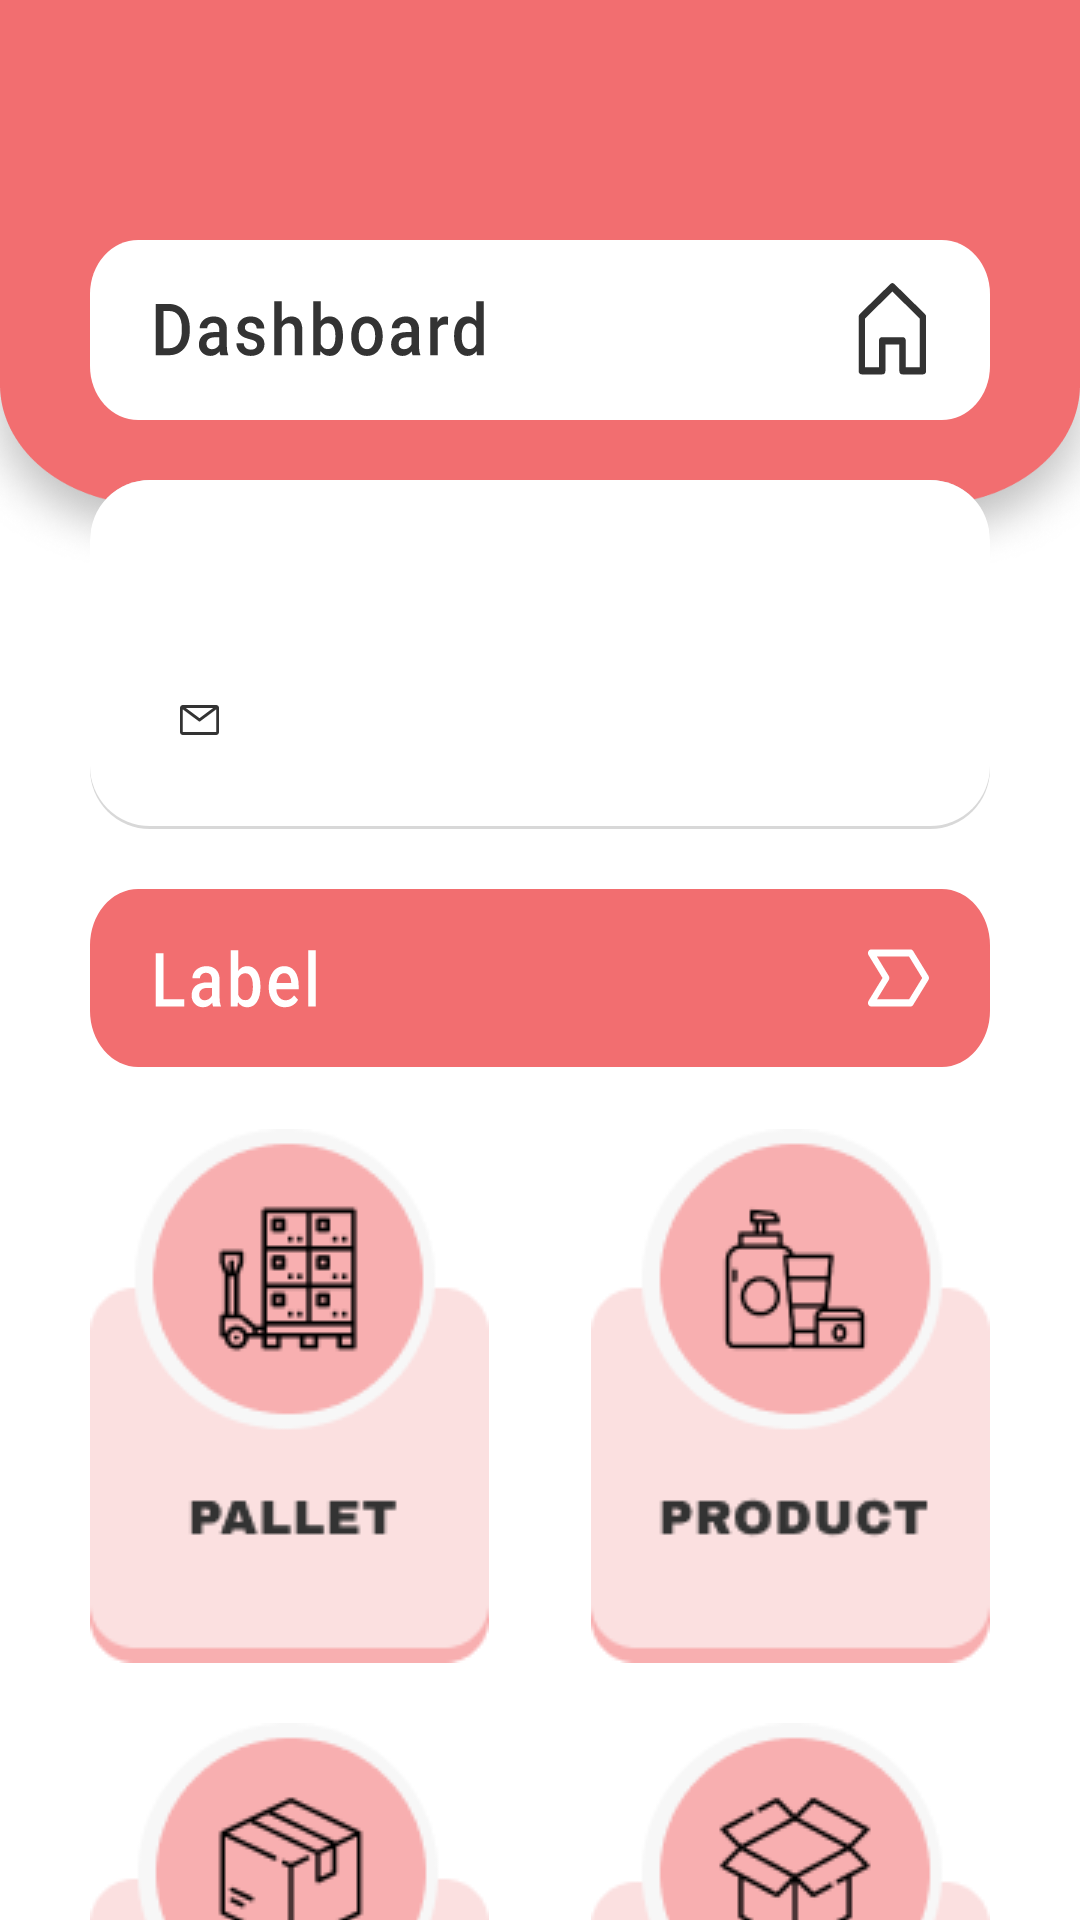

Layout XML and referenced resources for this Android screen:
<!-- AndroidManifest.xml: application theme Theme.SJPQRCode -->
<!-- res/layout/activity_menu.xml -->
<?xml version="1.0" encoding="utf-8"?>
<androidx.core.widget.NestedScrollView
    xmlns:android="http://schemas.android.com/apk/res/android"
    xmlns:app="http://schemas.android.com/apk/res-auto"
    xmlns:tools="http://schemas.android.com/tools"
    android:layout_width="match_parent"
    android:layout_height="match_parent"
    android:background="@drawable/bg_dashboard"
    tools:context=".MainActivity">
    <androidx.constraintlayout.widget.ConstraintLayout
        android:padding="30dp"
        android:layout_width="match_parent"
        android:layout_height="match_parent">

    <ImageView
        android:id="@+id/info_dashboard"
        android:layout_width="match_parent"
        android:layout_height="60dp"
        android:layout_centerHorizontal="true"
        android:background="@drawable/info_dashboard"
        app:layout_constraintTop_toTopOf="parent"
        tools:layout_editor_absoluteX="40dp"
        android:layout_marginTop="50dp"/>

    <RelativeLayout
        android:id="@+id/card_welcome"
        android:layout_width="match_parent"
        android:layout_height="wrap_content"
        android:layout_centerHorizontal="true"
        android:background="@drawable/shape_white_shadow"
        android:orientation="vertical"
        android:padding="30dp"
        app:layout_constraintTop_toBottomOf="@+id/info_dashboard"
        tools:layout_editor_absoluteX="50dp"
        android:layout_marginTop="20dp">

        <TextView
            android:id="@+id/txt_name"
            android:layout_width="wrap_content"
            android:layout_height="wrap_content"
            android:textColor="@color/black"
            android:textSize="26dp"
            android:textStyle="bold" />


        <ImageView
            android:id="@+id/image_username"
            android:layout_width="wrap_content"
            android:layout_height="wrap_content"
            android:layout_below="@+id/txt_name"
            android:layout_marginTop="10dp"
            android:background="@drawable/icon_email"
            app:layout_constraintStart_toStartOf="parent" />

        <TextView
            android:id="@+id/txt_email"
            android:layout_width="wrap_content"
            android:layout_height="wrap_content"
            android:layout_below="@+id/txt_name"
            android:layout_marginStart="5dp"
            android:layout_marginTop="5dp"
            android:layout_toEndOf="@+id/image_username"
            android:textColor="@color/black"
            android:textSize="12dp" />

    </RelativeLayout>

    <ImageView
        android:id="@+id/info_label"
        android:layout_width="match_parent"
        android:layout_height="60dp"
        android:layout_centerHorizontal="true"
        android:background="@drawable/info_label"
        app:layout_constraintTop_toBottomOf="@+id/card_welcome"
        android:layout_marginTop="20dp"
        tools:layout_editor_absoluteX="40dp" />

    <ImageButton
        android:id="@+id/menu_palet"
        android:layout_width="wrap_content"
        android:layout_height="wrap_content"
        android:background="@drawable/label_pallet"
        app:layout_constraintTop_toBottomOf="@+id/info_label"
        android:layout_marginTop="20dp"
        tools:ignore="MissingConstraints" />

    <ImageButton
        android:id="@+id/menu_product"
        android:layout_width="wrap_content"
        android:layout_height="wrap_content"
        android:layout_marginTop="20dp"
        android:background="@drawable/label_product"
        app:layout_constraintEnd_toEndOf="parent"
        app:layout_constraintTop_toBottomOf="@+id/info_label"
        tools:ignore="MissingConstraints" />

    <ImageButton
        android:id="@+id/menu_carton"
        android:layout_width="wrap_content"
        android:layout_height="wrap_content"
        android:background="@drawable/label_master"
        android:layout_marginTop="20dp"
        app:layout_constraintTop_toBottomOf="@id/menu_palet"
        app:layout_constraintStart_toStartOf="parent"
        tools:ignore="MissingConstraints" />

    <ImageButton
        android:id="@+id/menu_inner"
        android:layout_width="wrap_content"
        android:layout_height="wrap_content"
        android:layout_marginTop="20dp"
        android:background="@drawable/label_inner"
        app:layout_constraintTop_toBottomOf="@id/menu_product"
        app:layout_constraintEnd_toEndOf="parent"
        tools:ignore="MissingConstraints" />

    </androidx.constraintlayout.widget.ConstraintLayout>
</androidx.core.widget.NestedScrollView>
<!-- resources referenced by this layout -->
<resources>
  <color name="black">#333333</color>
  <!-- drawable bg_dashboard: png bitmap (drawable-v24, 39762 bytes) -->
  <!-- drawable icon_email (drawable) -->
  <vector xmlns:android="http://schemas.android.com/apk/res/android"
      android:width="13dp"
      android:height="10dp"
      android:viewportWidth="13"
      android:viewportHeight="10">
    <path
        android:pathData="M12.071,0H0.929C0.682,0 0.446,0.105 0.272,0.293C0.098,0.48 0,0.735 0,1V9C0,9.265 0.098,9.52 0.272,9.707C0.446,9.895 0.682,10 0.929,10H12.071C12.318,10 12.554,9.895 12.728,9.707C12.902,9.52 13,9.265 13,9V1C13,0.735 12.902,0.48 12.728,0.293C12.554,0.105 12.318,0 12.071,0V0ZM11.05,1L6.5,4.39L1.95,1H11.05ZM0.929,9V1.455L6.235,5.41C6.313,5.468 6.405,5.499 6.5,5.499C6.595,5.499 6.687,5.468 6.765,5.41L12.071,1.455V9H0.929Z"
        android:fillColor="#333333"/>
  </vector>
  <!-- drawable info_dashboard: vector/xml drawable (drawable, 10453 chars, omitted) -->
  <!-- drawable info_label: vector/xml drawable (drawable, 5083 chars, omitted) -->
  <!-- drawable label_inner: png bitmap (drawable, 7584 bytes) -->
  <!-- drawable label_master: png bitmap (drawable, 7505 bytes) -->
  <!-- drawable label_pallet: png bitmap (drawable, 5710 bytes) -->
  <!-- drawable label_product: png bitmap (drawable-v24, 6454 bytes) -->
  <!-- drawable shape_white_shadow (drawable) -->
  <?xml version="1.0" encoding="utf-8"?>
  <layer-list xmlns:android="http://schemas.android.com/apk/res/android">
  
      
      <item>
          <shape  android:shape="rectangle">
  
              <solid android:color="#d8d8d8" />
              <corners android:radius="20dp" />
  
          </shape>
      </item>
  
      
      <item android:bottom="3px">
  
          <shape  android:shape="rectangle">
  
              <solid android:color="#FFFFFF" />
              <corners android:radius="20dp" />
  
  
          </shape>
  
      </item>
  
  
  </layer-list>
  <style name="Theme.SJPQRCode" parent="Theme.MaterialComponents.Light.NoActionBar.Bridge">
          
          <item name="colorPrimary">@color/pink_1</item>
          <item name="colorPrimaryVariant">@color/pink_2</item>
          <item name="colorOnPrimary">@color/white</item>
          
          <item name="colorSecondary">@color/pink_1</item>
          <item name="colorSecondaryVariant">@color/pink_2</item>
          <item name="colorOnSecondary">@color/black</item>
          
          <item name="android:statusBarColor" tools:targetApi="l">?attr/colorPrimaryVariant</item>
          
      </style>
  <color name="pink_1">#F26E70</color>
  <color name="pink_2">#FF9595</color>
  <color name="white">#FFFFFFFF</color>
</resources>
